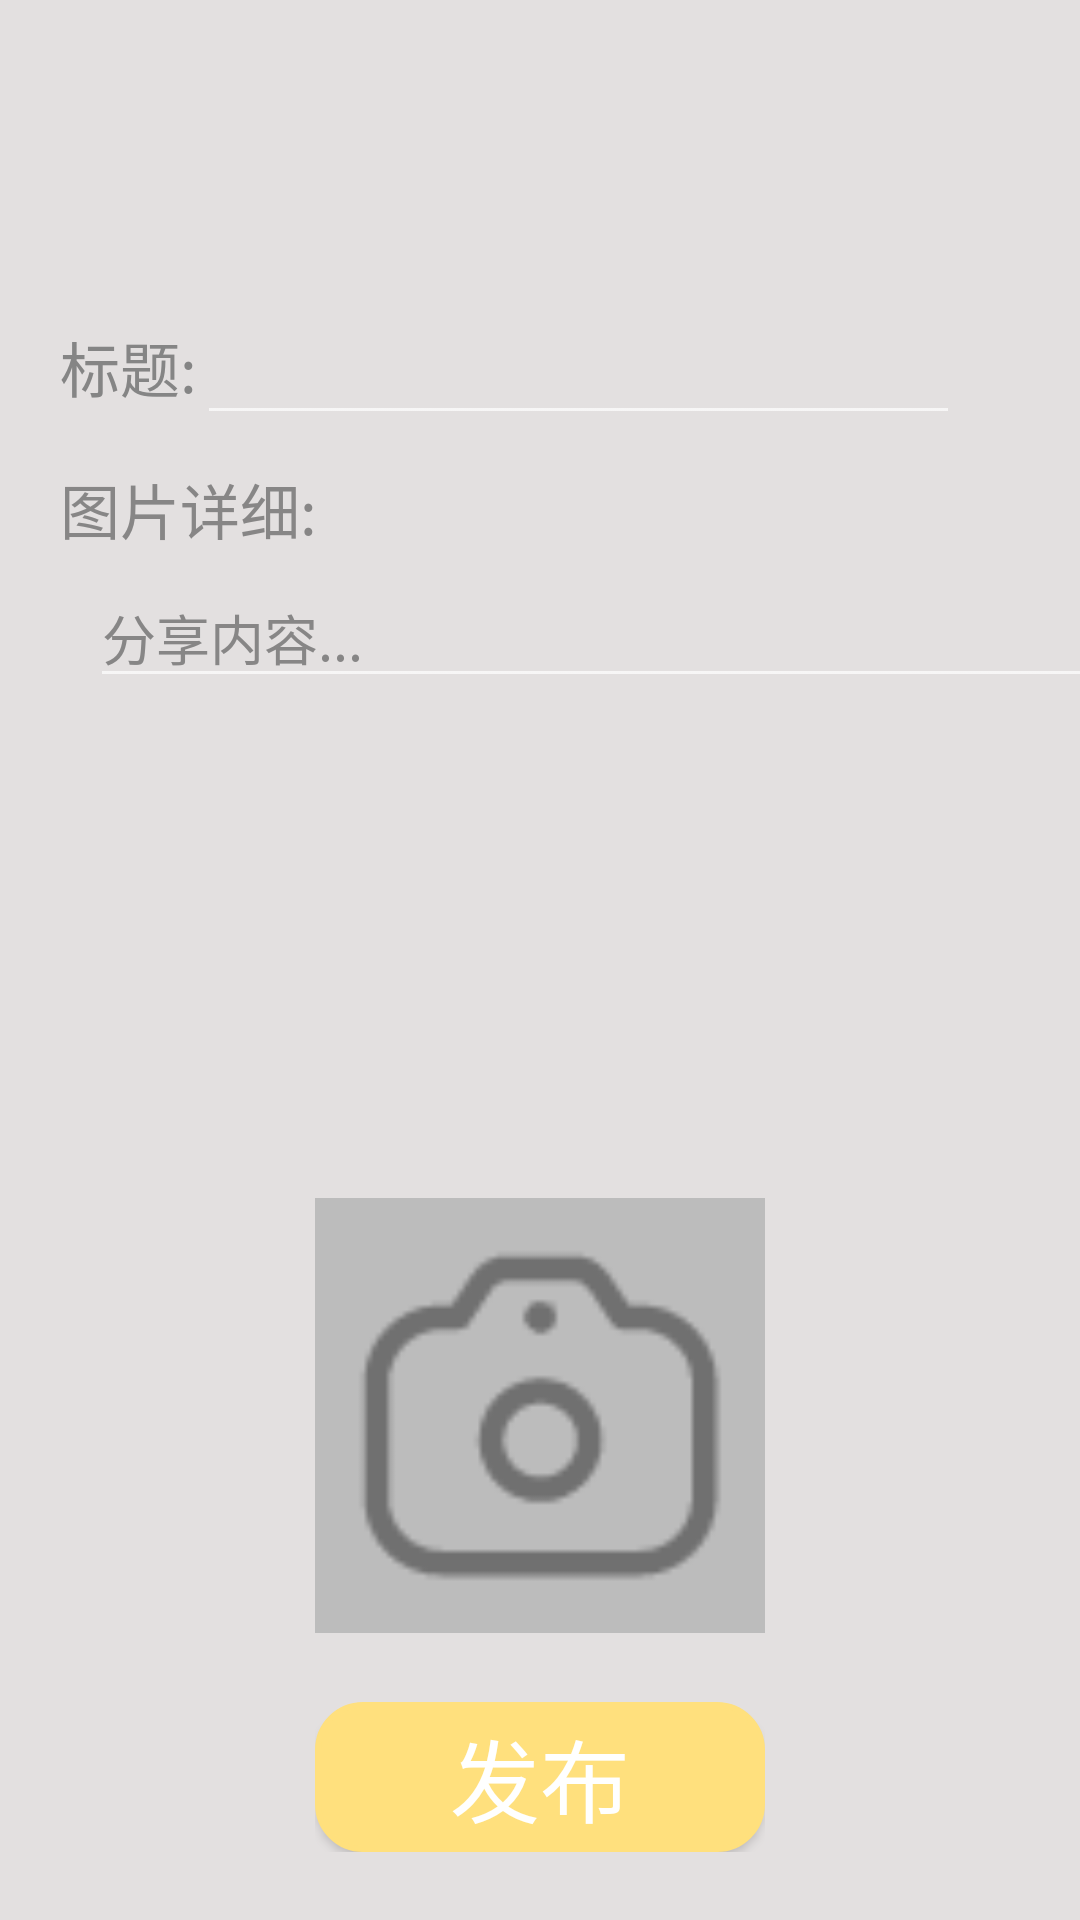

Produce the Android XML layout that renders to this screen, including the resource entries it uses.
<!-- AndroidManifest.xml: application theme Theme.Picturesharing -->
<!-- res/layout/activity_pub_interface.xml -->
<?xml version="1.0" encoding="utf-8"?>
<LinearLayout xmlns:android="http://schemas.android.com/apk/res/android"
    xmlns:app="http://schemas.android.com/apk/res-auto"
    xmlns:tools="http://schemas.android.com/tools"
    android:layout_width="match_parent"
    android:layout_height="match_parent"
    android:background="#E3E0E0"
    tools:context=".PubInterface"
    android:orientation="vertical"
    android:id="@+id/pubinter">


    <LinearLayout
        android:id="@+id/linearLayout12"
        android:layout_width="300dp"
        android:layout_height="45dp"
        android:layout_marginBottom="10dp"
        android:orientation="horizontal"
        android:layout_marginLeft="20dp"
        android:layout_marginTop="100dp"
        >

        <TextView
            android:layout_width="wrap_content"
            android:layout_height="wrap_content"
            android:text="标题:"
            android:textColor="@color/deep_fontcolor"
            android:textSize="20dp" />

        <EditText
            android:id="@+id/share_title"
            android:layout_width="match_parent"
            android:layout_height="match_parent"
            android:textColor="@color/black"
            />

    </LinearLayout>

    <TextView
        android:id="@+id/textView"
        android:layout_width="wrap_content"
        android:layout_height="wrap_content"
        android:layout_marginStart="20dp"
        android:text="图片详细:"
        android:textColor="#878686"
        android:textSize="20dp"
        />

    <ScrollView
        android:id="@+id/scrollView2"
        android:layout_width="350dp"
        android:layout_height="200dp"
        android:layout_marginStart="30dp"
        android:layout_marginBottom="10dp"
       >

        <EditText
            android:id="@+id/share_content"
            android:layout_width="match_parent"
            android:layout_height="match_parent"
            android:hint="分享内容..."
            android:textColor="@color/black"
            android:textColorHint="#878686"
            android:layout_marginTop="5dp"
            />
    </ScrollView>
    <LinearLayout
        android:id="@+id/linearLayout2"
        android:layout_width="150dp"
        android:layout_height="150dp"
        android:layout_marginLeft="10dp"
        android:layout_marginRight="10dp"
        android:layout_marginBottom="23dp"
        android:layout_gravity="center"
        app:layout_constraintBottom_toTopOf="@+id/linearLayout12"
        >
        <ImageView
            android:id="@+id/camera_table"
            android:layout_width="match_parent"
            android:layout_height="match_parent"
            android:layout_marginTop="5dp"
            android:background="@color/fontcolor"
            android:src="@mipmap/camera" />
    </LinearLayout>

    <LinearLayout
        android:id="@+id/linearLayout13"
        android:layout_width="150dp"
        android:layout_height="50dp"
        android:layout_gravity="center"
        >

        <Button
            android:id="@+id/share_true"
            android:layout_width="match_parent"
            android:layout_height="match_parent"
            android:background="@drawable/ripple_btn1"
            android:text="发布"
            android:textSize="30dp" />
    </LinearLayout>

</LinearLayout>
<!-- resources referenced by this layout -->
<resources>
  <color name="black">#FF000000</color>
  <color name="deep_fontcolor">#858585</color>
  <color name="fontcolor">#bcbcbc</color>
  <!-- drawable ripple_btn1 (drawable) -->
  <?xml version="1.0" encoding="utf-8"?>
  <ripple xmlns:android="http://schemas.android.com/apk/res/android"
      android:color="?android:colorPrimaryDark">
      <item android:drawable="@drawable/btn2">
      </item>
  </ripple>
  <!-- mipmap camera: png bitmap (mipmap-xhdpi, 1641 bytes) -->
  <style name="Theme.Picturesharing" parent="Theme.MaterialComponents.NoActionBar.Bridge">
          
          <item name="colorPrimary">@color/blue_200</item>
          <item name="colorPrimaryVariant">@color/blue_500</item>
          <item name="colorOnPrimary">@color/white</item>
          
          <item name="colorSecondary">@color/teal_200</item>
          <item name="colorSecondaryVariant">@color/teal_700</item>
          <item name="colorOnSecondary">@color/black</item>
          
          <item name="windowNoTitle">true</item>
          <item name="windowActionBar">false</item>
  
          
          <item name="android:statusBarColor" tools:targetApi="l">#FFFAE9B3</item>
          <item name="android:windowTranslucentStatus">false</item>
          <item name="android:windowTranslucentNavigation">false</item>
          <item name="android:windowLightStatusBar" tools:targetApi="m">true</item>
          
      </style>
  <!-- drawable btn2 (drawable) -->
  <?xml version="1.0" encoding="utf-8"?>
  <shape xmlns:android="http://schemas.android.com/apk/res/android">
      <corners
          android:bottomLeftRadius="15dp"
          android:bottomRightRadius="15dp"
          android:topLeftRadius="15dp"
          android:topRightRadius="15dp" />
  
      
      <solid android:color="@color/yellow_200"/>
      
      <stroke android:width="2dp" android:color="@color/yellow_200"/>
  
  </shape>
  <color name="blue_200">#cee5ff</color>
  <color name="blue_500">#00639b</color>
  <color name="white">#FFFFFFFF</color>
  <color name="teal_200">#FF03DAC5</color>
  <color name="teal_700">#FF018786</color>
  <color name="yellow_200">#ffe07d</color>
</resources>
